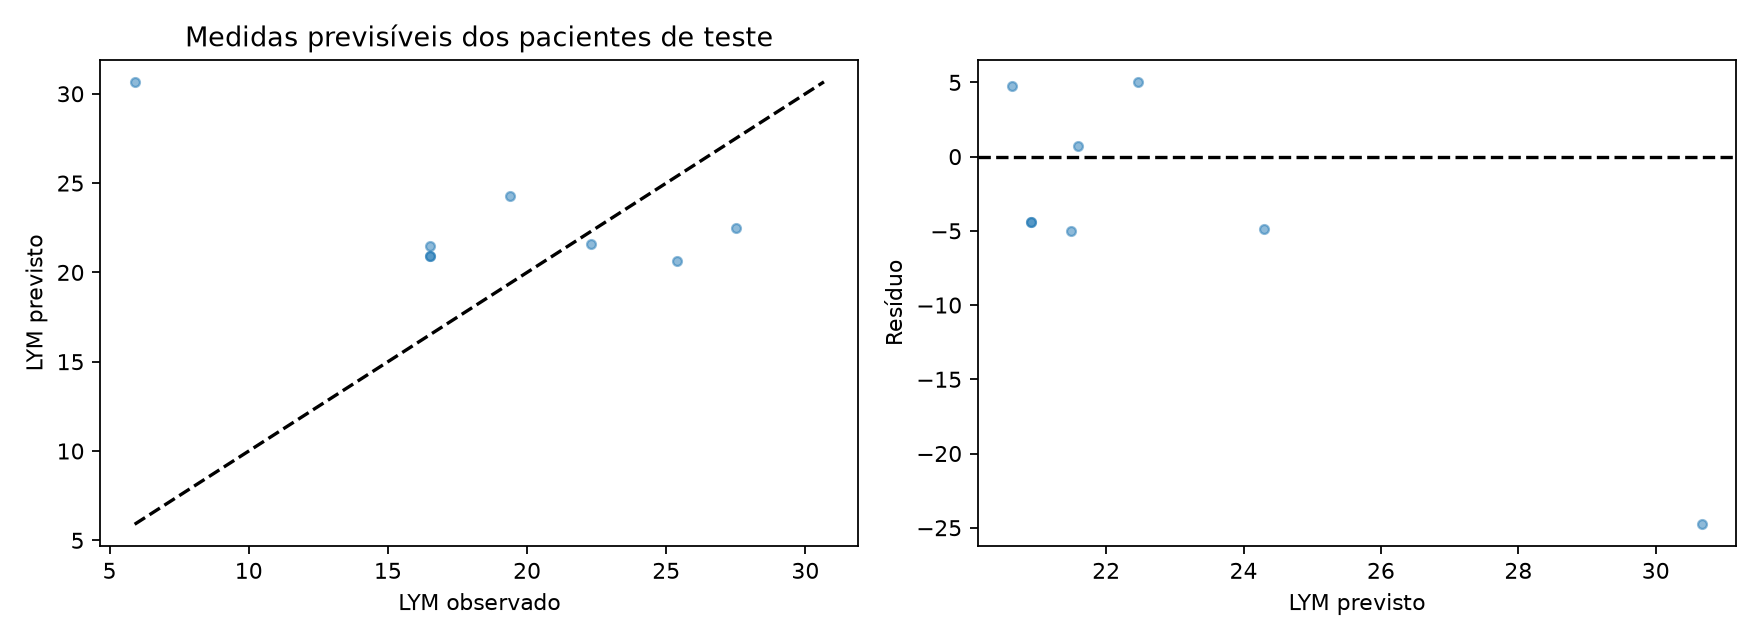

The table this chart was drawn from, first rows:
row, id, time, observed, predicted
0, 4, 170.0, 16.5, 21.5
1, 4, 172.0, 16.5, 20.9
2, 4, 180.0, 16.5, 20.9
3, 4, 888, 22.3, 21.59
17, 31, 864, 5.9, 30.67
18, 32, 840, 25.4, 20.63
24, 40, 816, 19.4, 24.3
26, 42, 840, 27.5, 22.46
